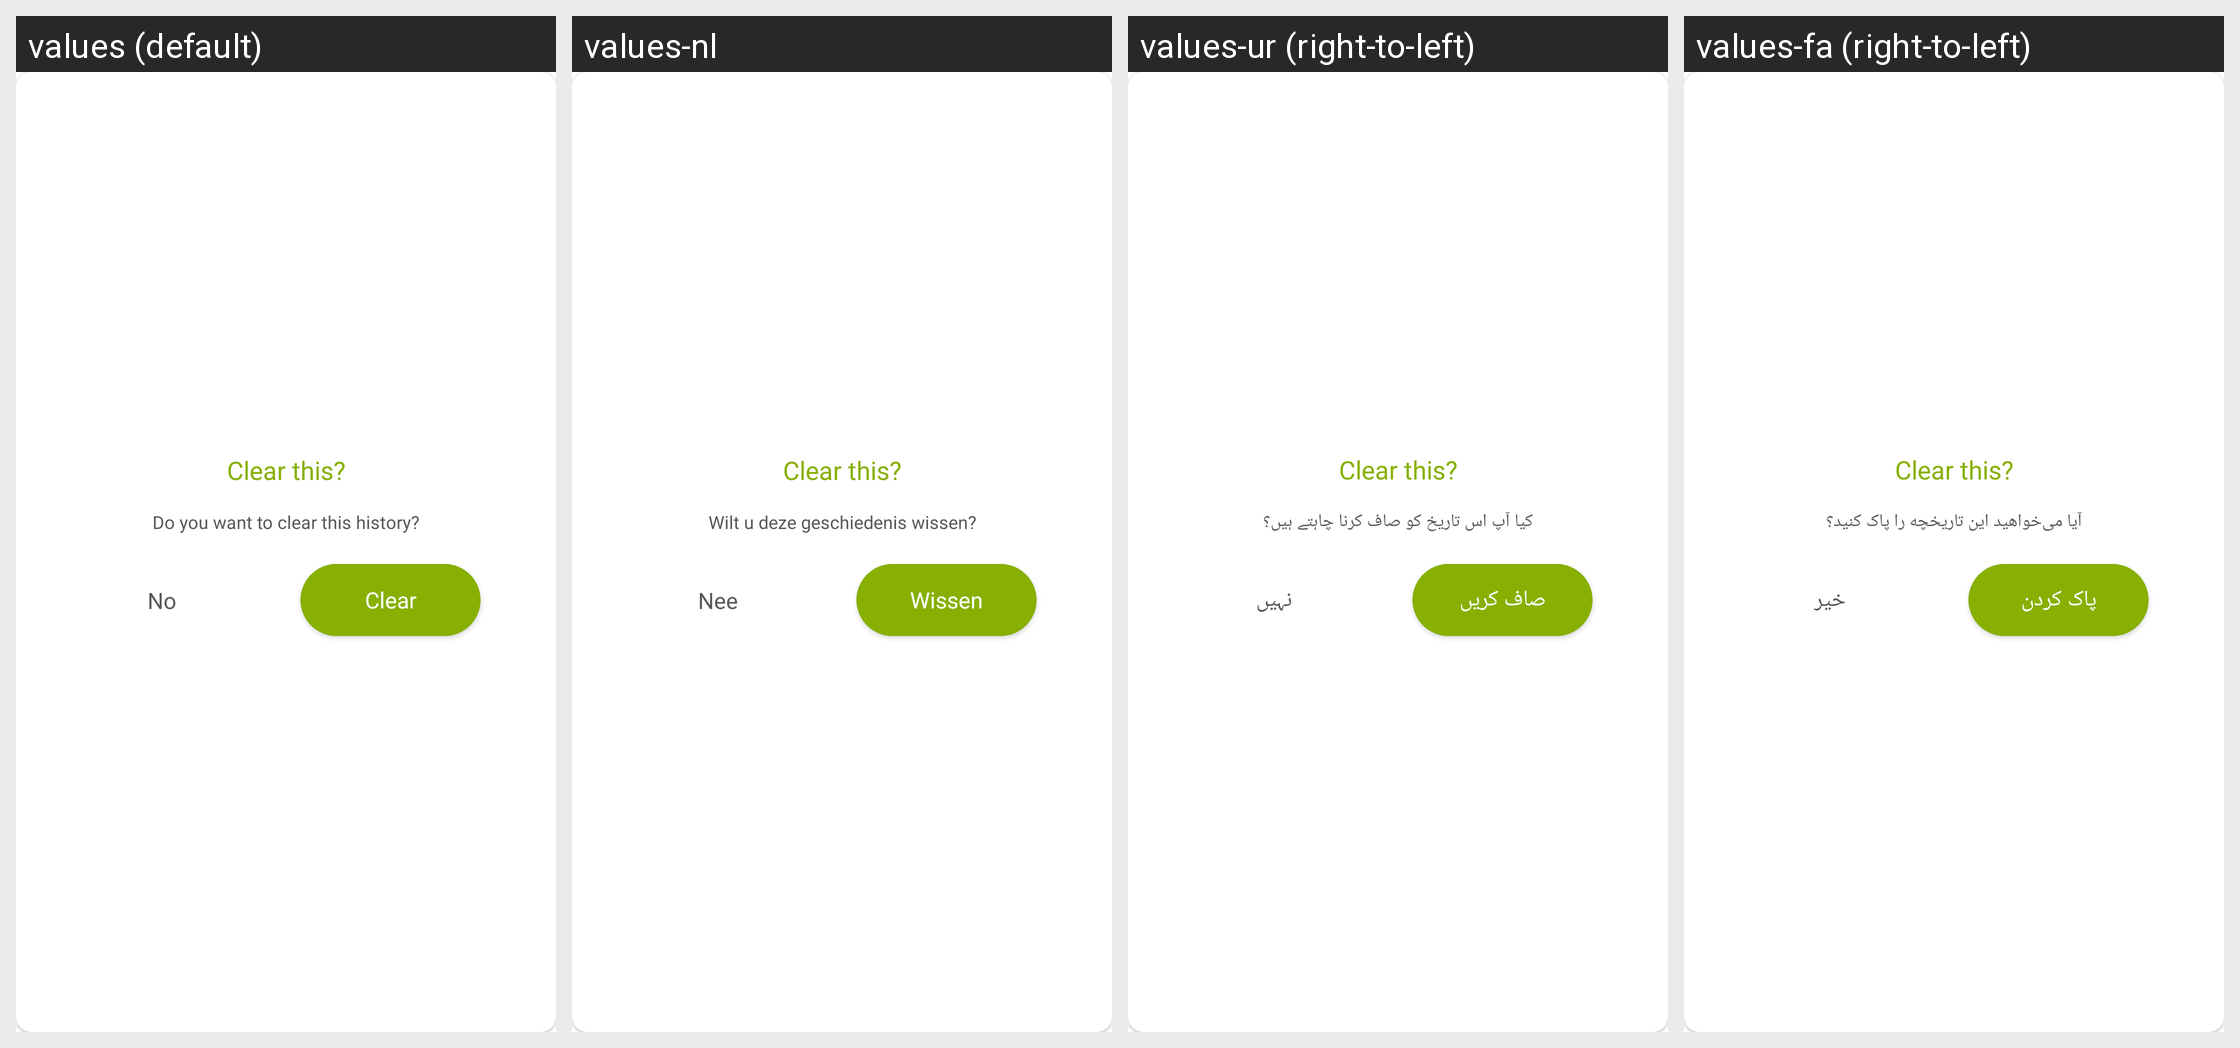

For this localized Android screen grid, give each drawn string resource with its value in every locale shown.
Android screen res/layout/dialog_delete_history.xml rendered under 4 locales, left to right: values (default), values-nl, values-ur (right-to-left), values-fa (right-to-left). Device: Nexus 5 (rendered at 1080×1920; each locale shown at half size, 540×960, under a caption strip naming it); theme Theme.DualCalculator.
Other locales in the repository, not shown: values-af, values-am, values-ar, values-as, values-az, values-be, values-bg, values-bn, values-bs, values-ca, values-cs, values-da, values-de, values-el, values-en-rGB, values-es, values-es-rUS, values-et, values-eu, values-fi, values-fr, values-fr-rCA, values-gl, values-gu, values-hi, values-hr, values-hu, values-hy, values-in, values-is, values-it, values-iw, values-ja, values-ka, values-kk, values-km, values-kn, values-ko, values-ku, values-ky, values-la, values-lo, values-lt, values-lv, values-mk, values-ml, values-mn, values-mr, values-ms, values-my, values-nb, values-ne, values-or, values-pa, values-pl, values-ps, values-pt, values-pt-rBR, values-pt-rPT, values-ro, values-ru, values-si, values-sk, values-sl, values-sq, values-sr, values-sv, values-sw, values-ta, values-te, values-th, values-tl, values-tr, values-uk, values-uz, values-vi, values-zh, values-zh-rCN, values-zh-rHK, values-zh-rTW, values-zu.
Strings drawn on this screen, with the default value and each locale's value (text and hints the layout hard-codes, and strings that could not be matched under every locale, appear in the picture but are not listed):

do_you_want_to_clear_this_history
  values: Do you want to clear this history?
  values-nl: Wilt u deze geschiedenis wissen?
  values-ur: کیا آپ اس تاریخ کو صاف کرنا چاہتے ہیں؟
  values-fa: آیا می‌خواهید این تاریخچه را پاک کنید؟

no
  values: No
  values-nl: Nee
  values-ur: نہیں
  values-fa: خیر

clear
  values: Clear
  values-nl: Wissen
  values-ur: صاف کریں
  values-fa: پاک کردن
